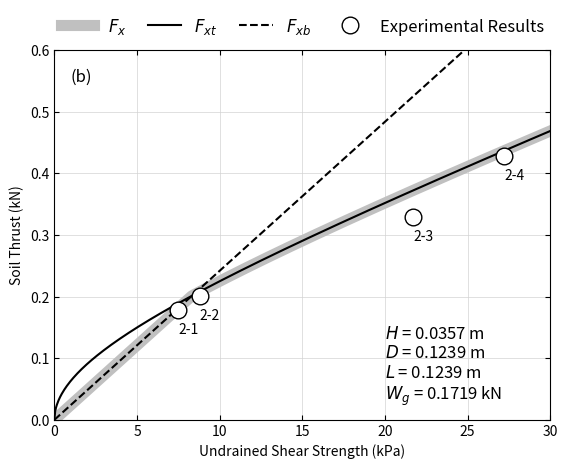

Reproduce this figure in Python.
"""


"""

import numpy
import numpy as np
from scipy.optimize import bisect
import matplotlib.pyplot as plt


# function to solve
def fun(x, c1, c2) :
    return x ** 3 + c1 * x ** 2 - c2


# height (H), length (L), and width (D) of soil block
H = 0.02
L = 0.1
D = 0.2
W_g = 0.35

# set test number
test_no = 2

# vertical force (kN) transmitted to the track system
W_g_test = [0.0860, 0.1719, 0.2579, 0.3454]

# construct test data
c_u_test = [[7.5, 8.8, 21.7, 27.2],
            [7.5, 8.8, 21.7, 27.2],
            [7.7],
            [7.7]]
Fx_test = [[0.1463, 0.1643, 0.2963, 0.3513],
           [0.1788, 0.2008, 0.3288, 0.4275],
           [0.1924],
           [0.1982]]

# if test data is used, override variables
if test_no > 0 :
    # set dimensions of the track system
    H = 0.0357
    L = 0.1239
    D = 0.1239

    # determine Wg from test number
    W_g = W_g_test[test_no - 1]

    # set test data shown in plot
    c_u_show = c_u_test[test_no - 1]
    Fx_show = Fx_test[test_no - 1]

# undrained strength of clay (in kPa)
c_u_list = [0]
Fx_b = [0]
Fx_t = [0]

for i in range(1, 601) :
    # increase c_u
    c_u = i * 0.05
    c_u_list.append(c_u)

    # calculate the soil thrust for the block failure
    Fx_b.append(c_u * L * (2 * H + D))

    # find angle of the failure surface with respect to the vertica line
    sin_theta = bisect(fun, 0, 1, args=(W_g / c_u / H ** 2 + 2 * D / H, W_g / c_u / H ** 2 + D / H))
    theta_rad = numpy.arcsin(sin_theta)
    theta_deg = theta_rad * 180 / numpy.pi

    # calculate the soil thrust for the triangular wedge failure
    Fx_t.append(W_g * np.cos(theta_rad) / np.sin(theta_rad)
                + c_u * H * (D / np.sin(theta_rad) / np.cos(theta_rad) + H / np.cos(theta_rad)))

# get soil thrust values with respect to undrained shear strength
Fx = np.minimum(Fx_t, Fx_b)

# plot soil thrust values
plt.plot(c_u_list, Fx, color='silver', linewidth=8, label=r'$F_x$')
plt.plot(c_u_list, Fx_t, '-', color='black', label=r'$F_{xt}$')
plt.plot(c_u_list, Fx_b, '--', color='black', label=r'$F_{xb}$')

# set axes title
plt.xlabel("Undrained Shear Strength (kPa)")
plt.ylabel("Soil Thrust (kN)")

# set min values of x and y axes
plt.ylim(bottom=0.)
plt.xlim(left=0.)
plt.ylim(top=0.6)
plt.xlim(right=30.)

plt.tick_params(direction='in', bottom=True, top=True, left=True, right=True)
plt.grid(axis='both', color='lightgray', ls='-', lw=0.5)

plt.text(20, 0.02,
         r'$H$ = ' + str(round(H, 4)) + " m \n" +
         r'$D$ = ' + str(round(D, 4)) + " m \n" +
         r'$L$ = ' + str(round(L, 4)) + " m \n" +
         r'$W_g$ = ' + str(round(W_g, 4)) + " kN",
         ha="left", va="bottom", size=12,
         )

# show test results
if test_no > 0 :

    fig_num = ''

    if test_no == 1 :
        fig_num = '(a)'
    if test_no == 2 :
        fig_num = '(b)'
    if test_no == 3 :
        fig_num = '(c)'
    if test_no == 4 :
        fig_num = '(d)'

    # show fig. number
    plt.text(1, 0.57, fig_num, ha="left", va="top", size=12)

    # show markers
    plt.plot(c_u_show, Fx_show, linewidth=0, marker='o', ms=12, mfc='white', mec='black',
             label='Experimental Results')

    for i in range(0, len(c_u_show)) :
        if len(c_u_show) > 1 :
            plt.text(c_u_show[i], Fx_show[i] - 0.02, str(test_no) + '-' + str(i + 1),
                     ha="left", va="top", size=10)
        else :
            plt.text(c_u_show[i], Fx_show[i] - 0.02, str(test_no),
                     ha="left", va="top", size=10)

# set legend
plt.legend(bbox_to_anchor=(0., 1.02, 1., .02),
           loc=4,
           ncol=4,
           mode="expand",
           borderaxespad=0.,
           frameon=False,
           fontsize=12)

plt.savefig("test.svg", format="svg")
plt.show()
